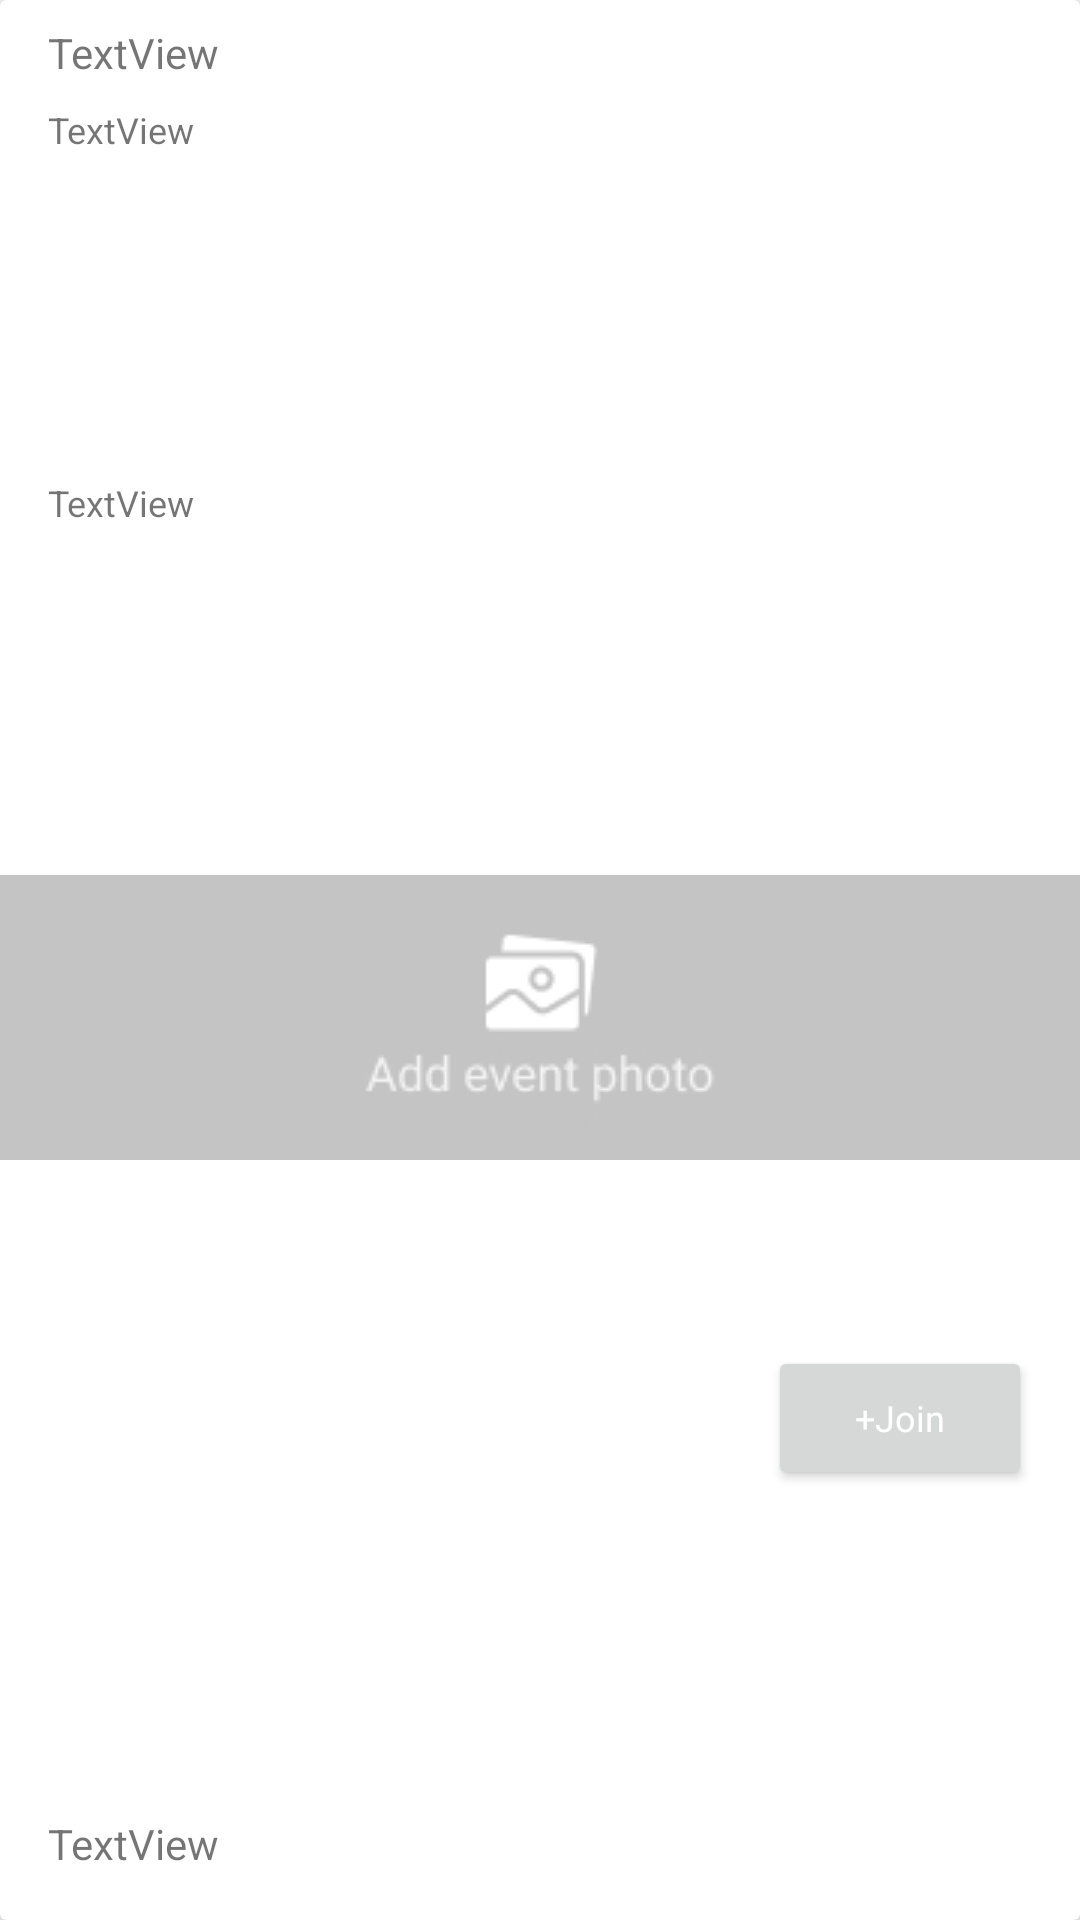

This screen was rendered from an Android layout file. Write that file and the resources it references.
<!-- AndroidManifest.xml: application theme JustAtheme -->
<!-- res/layout/event_item.xml -->
<?xml version="1.0" encoding="utf-8"?>
<androidx.cardview.widget.CardView xmlns:android="http://schemas.android.com/apk/res/android"
    xmlns:app="http://schemas.android.com/apk/res-auto"
    xmlns:tools="http://schemas.android.com/tools"
    android:layout_width="match_parent"
    android:layout_height="240dp"
    android:layout_marginLeft="12dp"
    android:layout_marginRight="12dp"
    android:layout_marginBottom="16dp"
    android:clickable="true"
    app:cardElevation="6dp">

    <androidx.constraintlayout.widget.ConstraintLayout
        android:id="@+id/constraintLayout"
        android:layout_width="match_parent"
        android:layout_height="match_parent">


        <ImageView
            android:id="@+id/ivEventImage"
            android:layout_width="match_parent"
            android:layout_height="95dp"
            android:layout_marginTop="8dp"
            android:layout_marginBottom="8dp"
            android:scaleType="centerCrop"
            app:layout_constraintBottom_toBottomOf="parent"
            app:layout_constraintTop_toTopOf="parent"
            app:layout_constraintVertical_bias="0.536"
            app:srcCompat="@drawable/event_image_placeholder"
            tools:layout_editor_absoluteX="0dp"
            tools:srcCompat="@drawable/event_image_placeholder" />

        <TextView
            android:id="@+id/tvEventName"
            android:layout_width="wrap_content"
            android:layout_height="wrap_content"
            android:layout_marginStart="16dp"
            android:layout_marginLeft="16dp"
            android:layout_marginTop="8dp"
            android:layout_marginEnd="8dp"
            android:layout_marginRight="8dp"
            android:layout_marginBottom="8dp"
            android:text="TextView"
            android:transitionName="eventName"
            app:layout_constraintBottom_toTopOf="@+id/ivEventImage"
            app:layout_constraintEnd_toEndOf="parent"
            app:layout_constraintHorizontal_bias="0.0"
            app:layout_constraintStart_toStartOf="parent"
            app:layout_constraintTop_toTopOf="parent"
            app:layout_constraintVertical_bias="0.0" />

        <TextView
            android:id="@+id/tvEventPlayersNeeded"
            android:layout_width="wrap_content"
            android:layout_height="wrap_content"
            android:layout_marginStart="16dp"
            android:layout_marginLeft="16dp"
            android:layout_marginBottom="8dp"
            android:text="TextView"
            android:textSize="12sp"
            app:layout_constraintBottom_toTopOf="@+id/ivEventImage"
            app:layout_constraintStart_toStartOf="parent"
            app:layout_constraintTop_toBottomOf="@+id/tvEventActivity" />

        <TextView
            android:id="@+id/tvEventActivity"
            android:layout_width="wrap_content"
            android:layout_height="wrap_content"
            android:layout_marginStart="16dp"
            android:layout_marginLeft="16dp"
            android:layout_marginTop="8dp"
            android:layout_marginBottom="8dp"
            android:text="TextView"
            android:textSize="12sp"
            app:layout_constraintBottom_toTopOf="@+id/ivEventImage"
            app:layout_constraintStart_toStartOf="parent"
            app:layout_constraintTop_toBottomOf="@+id/tvEventName"
            app:layout_constraintVertical_bias="0.0" />

        <TextView
            android:id="@+id/tvEventTime"
            android:layout_width="wrap_content"
            android:layout_height="wrap_content"
            android:layout_marginStart="16dp"
            android:layout_marginLeft="16dp"
            android:layout_marginTop="8dp"
            android:layout_marginBottom="16dp"
            android:text="TextView"
            app:layout_constraintBottom_toBottomOf="parent"
            app:layout_constraintStart_toStartOf="parent"
            app:layout_constraintTop_toBottomOf="@+id/ivEventImage"
            app:layout_constraintVertical_bias="1.0" />

        <Button
            android:id="@+id/btnJoinEvent"
            android:layout_width="wrap_content"
            android:layout_height="wrap_content"
            android:layout_marginTop="8dp"
            android:layout_marginEnd="16dp"
            android:layout_marginRight="16dp"
            android:layout_marginBottom="8dp"
            android:text="+Join"
            android:textAppearance="@style/MyTabLayoutTextAppearance"
            app:layout_constraintBottom_toBottomOf="parent"
            app:layout_constraintEnd_toEndOf="parent"
            app:layout_constraintTop_toBottomOf="@+id/ivEventImage"
            app:layout_constraintVertical_bias="0.285" />
    </androidx.constraintlayout.widget.ConstraintLayout>

    this.tvEventName = itemView.findViewById(R.id.tvEventName);
    this.tvEventActivity = itemView.findViewById(R.id.tvEventActivity);
    this.tvEventPlayersNeeded = itemView.findViewById(R.id.tvEventPlayersNeeded);
    this.tvEventTime = itemView.findViewById(R.id.tvEventTime);
    this.btnJoinEvent = itemView.findViewById(R.id.btnJoinEvent);
    this.ivEventImage = itemView.findViewById(R.id.ivEventImage);
    this.layout = itemView.findViewById(R.id.constraint);

</androidx.cardview.widget.CardView>
<!-- resources referenced by this layout -->
<resources>
  <!-- drawable event_image_placeholder: jpg bitmap (drawable, 5943 bytes) -->
  <style name="MyTabLayoutTextAppearance" parent="Theme.AppCompat.NoActionBar">
          <item name="android:textSize">12sp</item>
          <item name="android:textColor">#ffffff</item>
          <item name="windowNoTitle">false</item>
          <item name="android:windowContentTransitions" tools:targetApi="lollipop">true</item>
      </style>
  <style name="JustAtheme" parent="Theme.MaterialComponents.Light.NoActionBar">
          
          <item name="windowActionBar">false</item>
          <item name="colorPrimary">@color/colorPrimary</item>
          <item name="colorPrimaryDark">@color/colorPrimaryDark</item>
          <item name="colorAccent">@color/colorAccent</item>
          <item name="android:windowContentTransitions" tools:targetApi="lollipop">true</item>
      </style>
  <color name="colorPrimary">#CE5036</color>
  <color name="colorPrimaryDark">#971D0D</color>
  <color name="colorAccent">#CE5036</color>
</resources>
